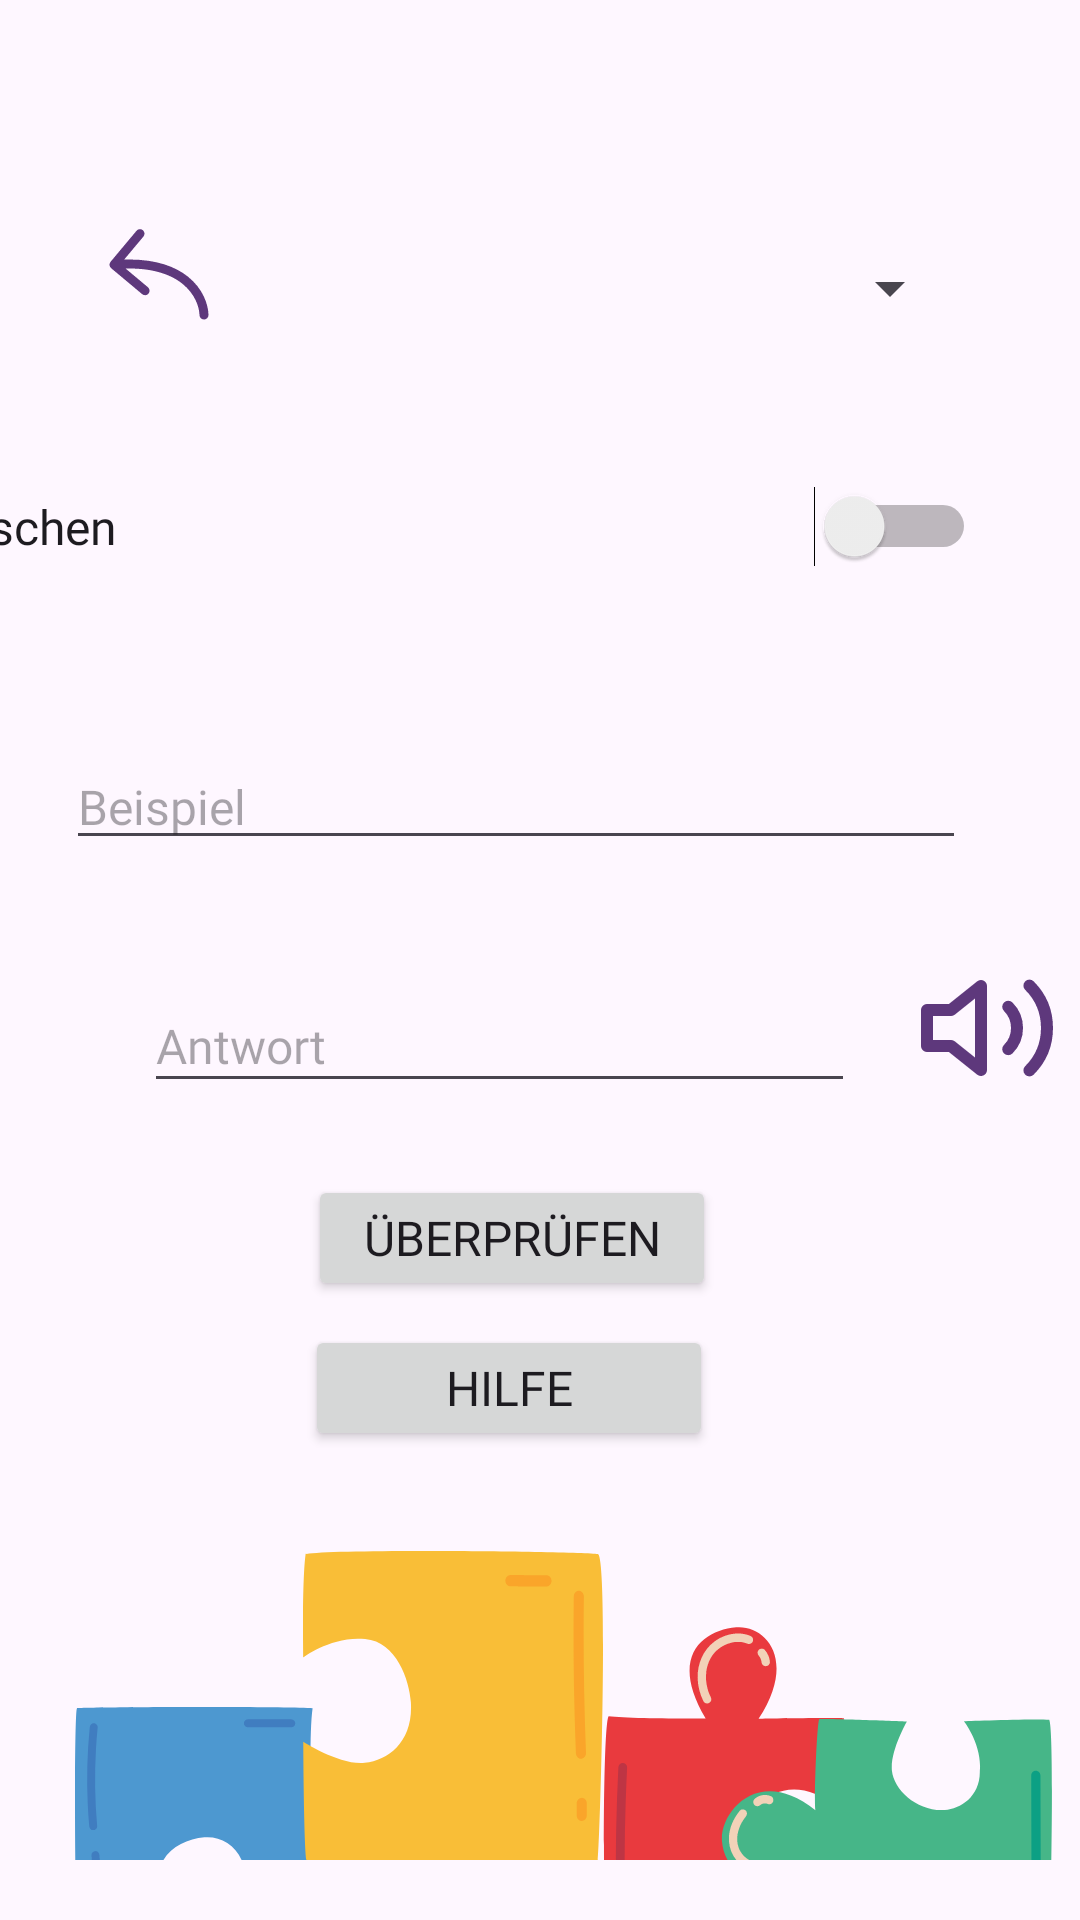

Write the Android layout XML for this screen, with the resource values it uses.
<!-- AndroidManifest.xml: application theme Theme.AppForLanguage -->
<!-- res/layout/fragment_play_game.xml -->
<?xml version="1.0" encoding="utf-8"?>
<androidx.constraintlayout.widget.ConstraintLayout xmlns:android="http://schemas.android.com/apk/res/android"
    xmlns:app="http://schemas.android.com/apk/res-auto"
    xmlns:tools="http://schemas.android.com/tools"
    android:layout_width="match_parent"
    android:layout_height="match_parent">

    <ImageButton
        android:id="@+id/imageButtonCreateMenu"
        android:layout_width="wrap_content"
        android:layout_height="wrap_content"
        android:layout_marginStart="25dp"
        android:layout_marginBottom="20dp"
        android:background="#00FFFFFF"
        app:layout_constraintBottom_toBottomOf="parent"
        app:layout_constraintStart_toStartOf="parent"
        app:srcCompat="@drawable/group_neu" />

    <ImageButton
        android:id="@+id/imageButtonPlayGameMenu"
        android:layout_width="wrap_content"
        android:layout_height="wrap_content"
        android:layout_marginStart="76dp"
        android:layout_marginBottom="20dp"
        android:background="#00FFFFFF"
        app:layout_constraintBottom_toBottomOf="parent"
        app:layout_constraintStart_toStartOf="@+id/imageButtonCreateMenu"
        app:srcCompat="@drawable/group_speilen_menu" />

    <ImageButton
        android:id="@+id/imageButtonAddNewWordMenu"
        android:layout_width="wrap_content"
        android:layout_height="wrap_content"
        android:layout_marginStart="100dp"
        android:layout_marginBottom="20dp"
        android:background="#00FFFFFF"
        app:layout_constraintBottom_toBottomOf="parent"
        app:layout_constraintStart_toStartOf="@+id/imageButtonPlayGameMenu"
        app:srcCompat="@drawable/group_neu_word" />

    <ImageButton
        android:id="@+id/imageButtonDictionaryMenu"
        android:layout_width="wrap_content"
        android:layout_height="wrap_content"
        android:layout_marginStart="64dp"
        android:layout_marginEnd="35dp"
        android:layout_marginBottom="20dp"
        android:background="#00FFFFFF"
        app:layout_constraintBottom_toBottomOf="parent"
        app:layout_constraintEnd_toEndOf="parent"
        app:layout_constraintStart_toStartOf="@+id/imageButtonAddNewWordMenu"
        app:srcCompat="@drawable/group_dictionary" />

    <Switch
        android:id="@+id/switchMischen"
        android:layout_width="347dp"
        android:layout_height="39dp"
        android:layout_marginStart="35dp"
        android:layout_marginTop="156dp"
        android:layout_marginEnd="35dp"
        android:fontFamily="@font/kavoon_regular"
        android:text="@string/mischen"
        android:textSize="16dp"
        app:layout_constraintEnd_toEndOf="parent"
        app:layout_constraintHorizontal_bias="1.0"
        app:layout_constraintStart_toStartOf="parent"
        app:layout_constraintTop_toTopOf="parent" />

    <EditText
        android:id="@+id/editTextTranslation"
        android:layout_width="300dp"
        android:layout_height="0dp"
        android:layout_marginTop="248dp"
        android:ems="10"
        android:fontFamily="@font/kavoon_regular"
        android:hint="@string/beispiel"
        android:inputType="text"
        android:textSize="16dp"
        app:layout_constraintEnd_toEndOf="parent"
        app:layout_constraintHorizontal_bias="0.369"
        app:layout_constraintStart_toStartOf="parent"
        app:layout_constraintTop_toTopOf="parent" />

    <Button
        android:id="@+id/buttonCheck"
        android:layout_width="136dp"
        android:layout_height="42dp"
        android:layout_marginTop="24dp"
        android:fontFamily="@font/kavoon_regular"
        android:text="Überprüfen"
        android:textSize="16dp"
        app:layout_constraintEnd_toEndOf="parent"
        app:layout_constraintHorizontal_bias="0.458"
        app:layout_constraintStart_toStartOf="parent"
        app:layout_constraintTop_toBottomOf="@+id/editTextWord" />

    <Button
        android:id="@+id/buttonHelp"
        android:layout_width="136dp"
        android:layout_height="42dp"
        android:layout_marginTop="8dp"
        android:fontFamily="@font/kavoon_regular"
        android:text="Hilfe"
        android:textSize="16dp"
        app:layout_constraintEnd_toEndOf="parent"
        app:layout_constraintHorizontal_bias="0.454"
        app:layout_constraintStart_toStartOf="parent"
        app:layout_constraintTop_toBottomOf="@+id/buttonCheck" />

    <EditText
        android:id="@+id/editTextWord"
        android:layout_width="237dp"
        android:layout_height="41dp"
        android:layout_marginStart="48dp"
        android:layout_marginTop="40dp"
        android:ems="10"
        android:fontFamily="@font/kavoon_regular"
        android:hint="@string/antwort"
        android:textSize="16dp"
        android:inputType="text"
        app:layout_constraintStart_toStartOf="parent"
        app:layout_constraintTop_toBottomOf="@+id/editTextTranslation" />

    <ImageButton
        android:id="@+id/imageButtonSoundHelp"
        android:layout_width="wrap_content"
        android:layout_height="wrap_content"
        android:layout_marginStart="20dp"
        android:layout_marginTop="32dp"
        android:background="#00FFFFFF"
        app:layout_constraintStart_toEndOf="@+id/editTextWord"
        app:layout_constraintTop_toBottomOf="@+id/editTextTranslation"
        app:srcCompat="@drawable/group_sound" />

    <ImageButton
        android:id="@+id/imageButtonBackPlayGameDic"
        android:layout_width="wrap_content"
        android:layout_height="wrap_content"
        android:layout_marginStart="36dp"
        android:layout_marginTop="76dp"
        android:background="#00FFFFFF"
        app:layout_constraintStart_toStartOf="parent"
        app:layout_constraintTop_toTopOf="parent"
        app:srcCompat="@drawable/vector_3_back" />

    <Spinner
        android:id="@+id/spinnerDataBase"
        android:layout_width="191dp"
        android:layout_height="40dp"
        android:layout_marginStart="100dp"
        android:layout_marginTop="76dp"
        android:layout_marginEnd="25dp"
        android:fontFamily="@font/kavoon_regular"
        android:textSize="12dp"
        android:textAlignment="viewEnd"
        app:layout_constraintEnd_toEndOf="parent"
        app:layout_constraintHorizontal_bias="0.674"
        app:layout_constraintStart_toStartOf="parent"
        app:layout_constraintTop_toTopOf="parent" />

</androidx.constraintlayout.widget.ConstraintLayout>
<!-- resources referenced by this layout -->
<resources>
  <!-- drawable group_neu: vector/xml drawable (drawable, 3147 chars, omitted) -->
  <!-- drawable group_neu_word: vector/xml drawable (drawable, 3145 chars, omitted) -->
  <!-- drawable group_sound (drawable) -->
  <vector xmlns:android="http://schemas.android.com/apk/res/android"
      android:width="48dp"
      android:height="48dp"
      android:viewportWidth="48"
      android:viewportHeight="48">
    <path
        android:pathData="M38.14,9.86C41.889,13.611 43.996,18.697 43.996,24C43.996,29.303 41.889,34.389 38.14,38.14M31.08,16.92C32.955,18.795 34.008,21.338 34.008,23.99C34.008,26.642 32.955,29.185 31.08,31.06M22,10L12,18H4V30H12L22,38V10Z"
        android:strokeLineJoin="round"
        android:strokeWidth="4"
        android:fillColor="#00000000"
        android:strokeColor="#5E387C"
        android:strokeLineCap="round"/>
  </vector>
  <!-- drawable group_speilen_menu (drawable) -->
  <vector xmlns:android="http://schemas.android.com/apk/res/android"
      android:width="100dp"
      android:height="103dp"
      android:viewportWidth="100"
      android:viewportHeight="103">
    <path
        android:pathData="M0.09,35.45C0.09,35.45 9.78,28.19 20.7,29.34C31.22,30.26 35.44,43.06 35.96,50.44C36.78,63.23 28.75,69.69 20.6,70.61C12.46,71.54 0.09,63.58 0.09,63.58C0.09,63.58 0.32,101.93 1.29,103.49C1.26,103.53 1.23,103.59 1.2,103.69C2.56,103.18 38.28,104.7 38.28,104.7C38.28,104.7 31.17,118.54 31.99,127.65C32.81,136.76 42.95,146.86 54.39,145.94C60.99,145.37 69.35,139.56 69.12,127.69C70.15,115.47 62.39,104.49 62.39,104.49C62.39,104.49 92.51,103.16 98.43,103.8C98.35,103.58 98.28,103.46 98.19,103.44C98.96,99.56 101.71,4.67 98.42,1.09C96.63,0.15 10.3,-0.75 1.22,0.98C1.12,0.96 1,0.96 0.88,0.94C-0.39,10.39 0.09,35.45 0.09,35.45Z"
        android:fillColor="#F9BE37"/>
    <path
        android:pathData="M69.13,11.78C73.14,11.8 77.14,11.82 81.15,11.84C82.05,11.85 82.83,10.98 82.83,9.96C82.83,8.94 82.06,8.08 81.15,8.08C77.14,8.06 73.14,8.04 69.13,8.02C68.22,8.01 67.45,8.88 67.45,9.9C67.45,10.92 68.22,11.77 69.13,11.78Z"
        android:fillColor="#FAA52A"/>
    <path
        android:pathData="M90.97,67.35C91.01,68.39 91.71,69.29 92.65,69.29C93.53,69.29 94.38,68.4 94.33,67.35C93.8,53.84 93.53,40.3 93.54,26.78C93.54,22.91 93.57,19.05 93.62,15.18C93.63,14.13 92.84,13.24 91.94,13.24C91.02,13.24 90.27,14.13 90.25,15.18C90.09,28.71 90.19,42.24 90.57,55.77C90.68,59.63 90.82,63.49 90.97,67.35Z"
        android:fillColor="#FAA52A"/>
    <path
        android:pathData="M92.92,82.28C92.01,82.33 91.23,83.1 91.23,84.16V88.12C91.23,88.6 91.42,89.11 91.72,89.45C92.01,89.77 92.49,90.01 92.91,89.99C93.82,89.95 94.59,89.17 94.59,88.11V84.15C94.59,83.67 94.41,83.17 94.1,82.83C93.82,82.51 93.34,82.26 92.92,82.28Z"
        android:fillColor="#FAA52A"/>
  </vector>
  <!-- drawable vector_3_back (drawable) -->
  <vector xmlns:android="http://schemas.android.com/apk/res/android"
      android:width="34dp"
      android:height="31dp"
      android:viewportWidth="34"
      android:viewportHeight="31">
    <path
        android:pathData="M30.501,29.047C30.527,29.875 31.219,30.525 32.047,30.499C32.875,30.473 33.525,29.781 33.499,28.953L30.501,29.047ZM0.85,11.271C0.318,11.906 0.402,12.852 1.037,13.384L11.39,22.049C12.025,22.58 12.971,22.497 13.503,21.861C14.034,21.226 13.95,20.28 13.315,19.748L4.113,12.046L11.815,2.844C12.347,2.209 12.263,1.263 11.627,0.731C10.992,0.199 10.046,0.283 9.514,0.919L0.85,11.271ZM33.499,28.953C33.384,25.313 31.577,20.18 26.679,16.243C21.762,12.292 13.893,9.672 1.867,10.74L2.133,13.728C13.617,12.709 20.646,15.243 24.8,18.582C28.974,21.936 30.412,26.229 30.501,29.047L33.499,28.953Z"
        android:fillColor="#5E387C"/>
  </vector>
  <string name="antwort">Antwort</string>
  <string name="beispiel">Beispiel</string>
  <string name="mischen">Mischen</string>
  <style name="Theme.AppForLanguage" parent="Base.Theme.AppForLanguage" />
  <style name="Base.Theme.AppForLanguage" parent="Theme.Material3.DayNight.NoActionBar">
          
          
      </style>
</resources>
